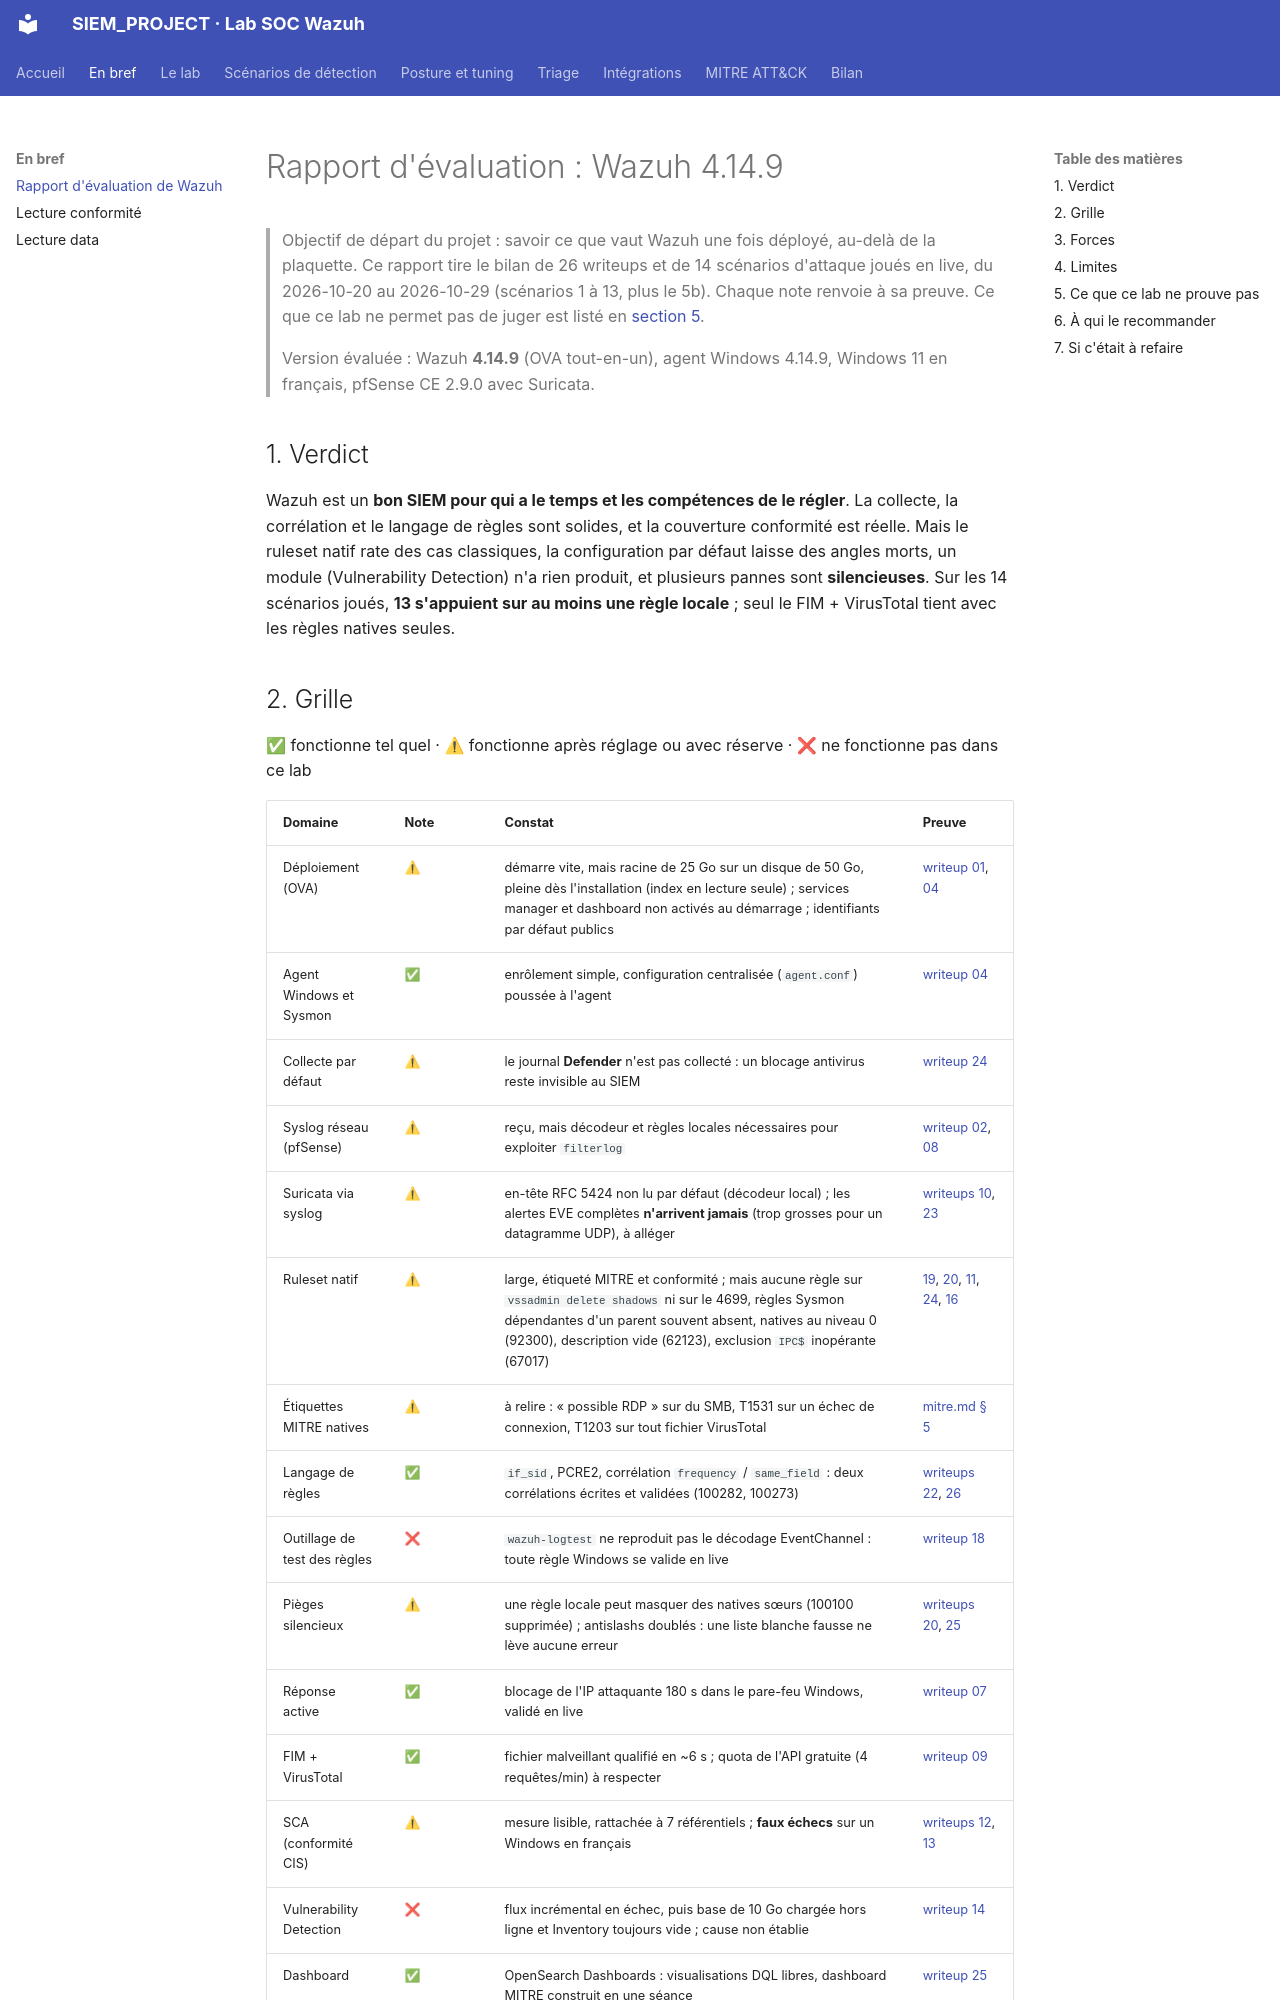

repository: Drien95/SIEM_PROJECT · page: evaluation-wazuh/index.html · generator: mkdocs

# Rapport d'évaluation : Wazuh 4.14.9

> Objectif de départ du projet : savoir ce que vaut Wazuh une fois déployé, au-delà de la
> plaquette. Ce rapport tire le bilan de 26 writeups et de 14 scénarios d'attaque joués en live,
> du 2026-10-20 au 2026-10-29 (scénarios 1 à 13, plus le 5b). Chaque note renvoie à sa preuve. Ce que ce lab ne permet pas de
> juger est listé en [section 5](#5-ce-que-ce-lab-ne-prouve-pas).
>
> Version évaluée : Wazuh **4.14.9** (OVA tout-en-un), agent Windows 4.14.9, Windows 11 en
> français, pfSense CE 2.9.0 avec Suricata.

## 1. Verdict

Wazuh est un **bon SIEM pour qui a le temps et les compétences de le régler**. La collecte, la
corrélation et le langage de règles sont solides, et la couverture conformité est réelle. Mais
le ruleset natif rate des cas classiques, la configuration par défaut laisse des angles morts,
un module (Vulnerability Detection) n'a rien produit, et plusieurs pannes sont **silencieuses**.
Sur les 14 scénarios joués, **13 s'appuient sur au moins une règle locale** ; seul le FIM + VirusTotal tient avec les règles natives seules.
